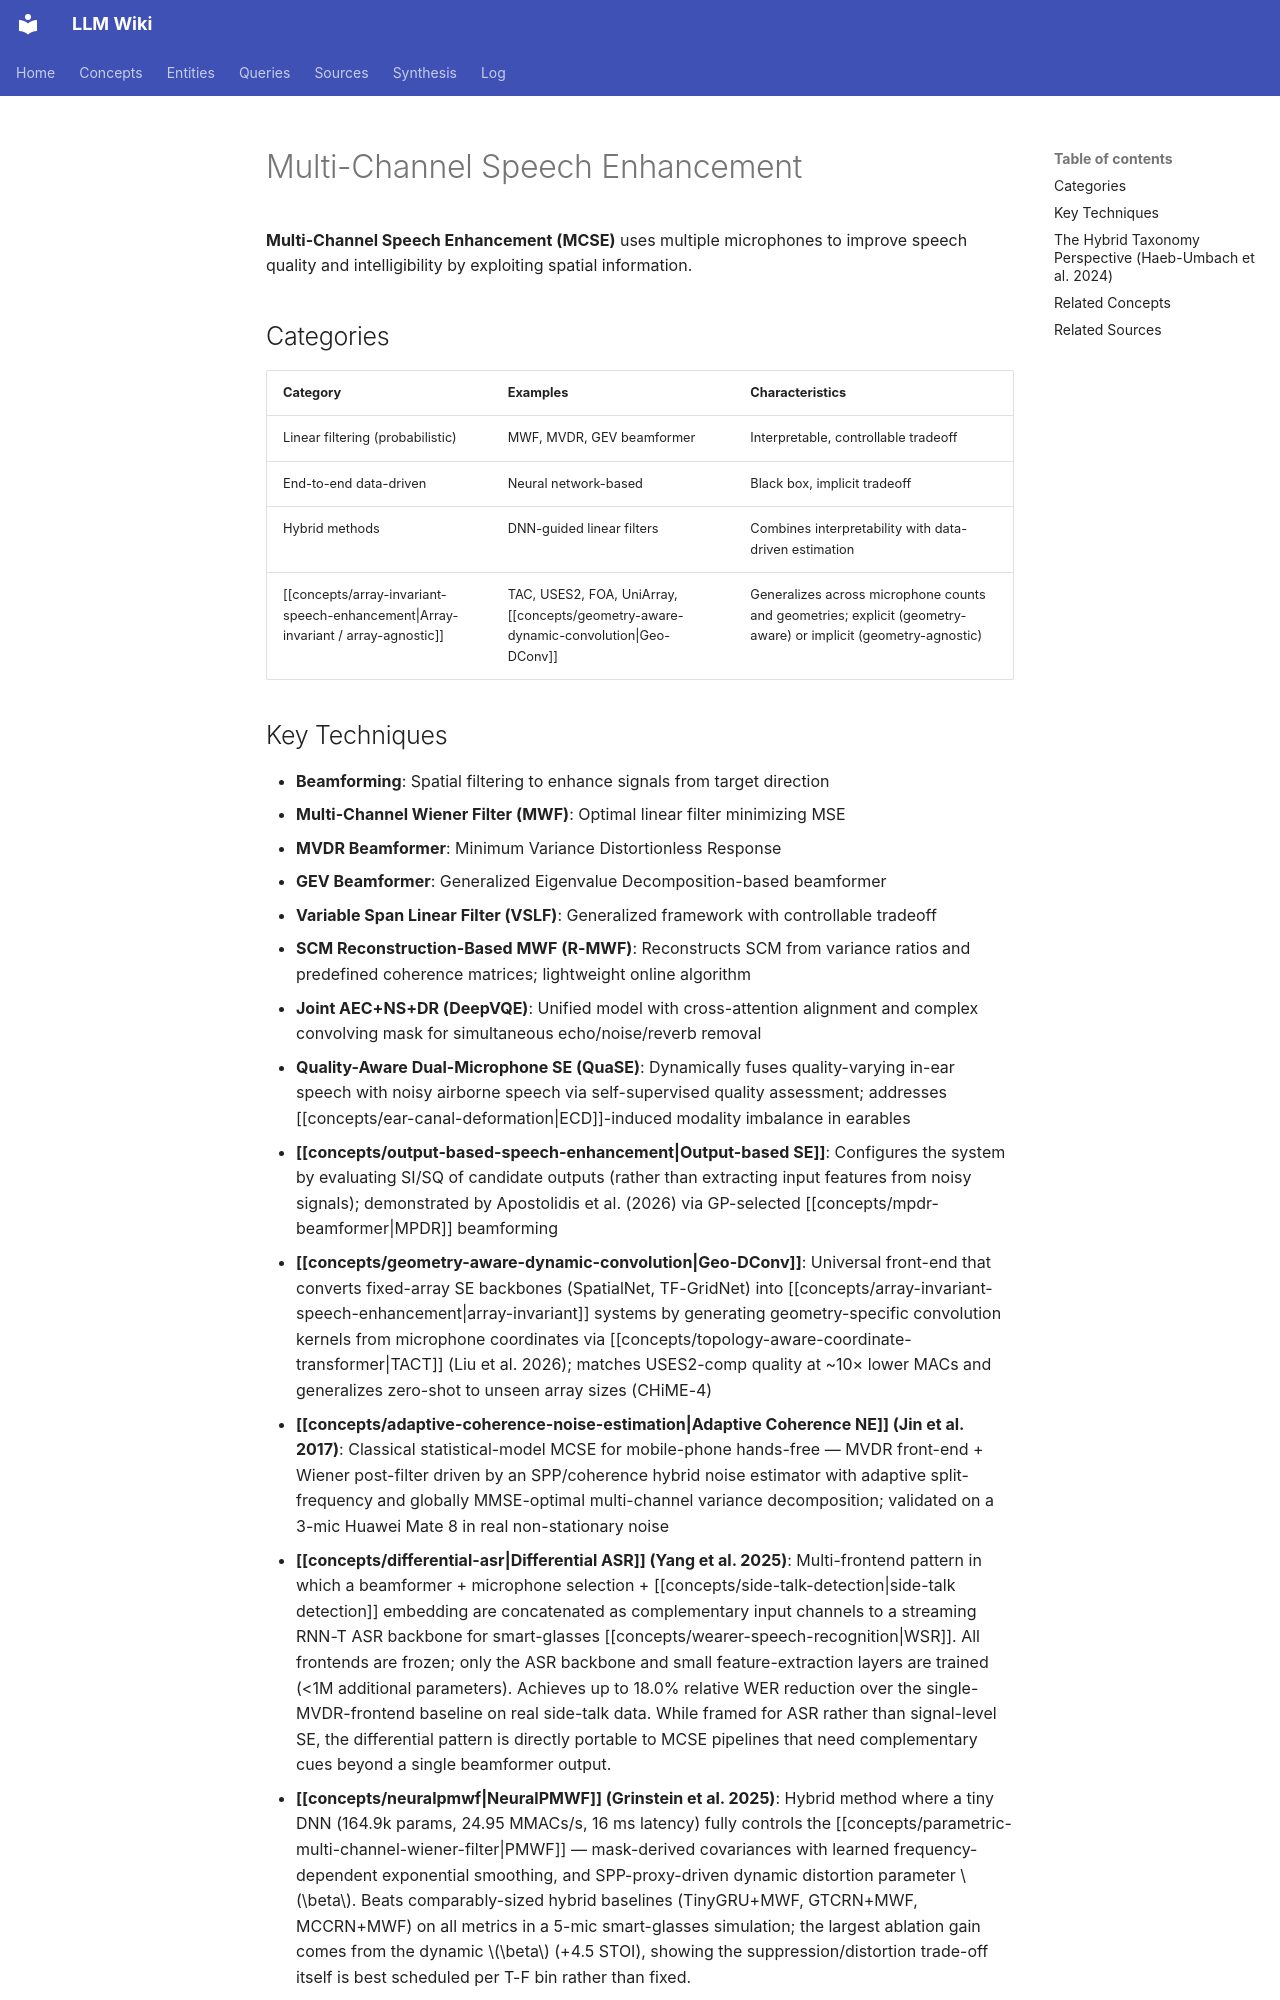

repository: proudzhu/llm-wiki · page: concepts/multi-channel-speech-enhancement.html · generator: mkdocs

---
type: concept
created: 2026-04-29
updated: 2026-10-05
sources:
  - raw/papers/hu-2023-gc-auxiva-iss-realistic/full-text.md
  - raw/papers/li-2020-geometrically-constrained-iva/full-text.md
  - raw/papers/li-2020-online-gciva/full-text.md
  - raw/papers/souden-2011-online-noise-tracking/full-text.md
  - raw/papers/serizel-2010-integrated-anc-nr-hearing-aids/full-text.md
  - raw/papers/tashev-2008-sound-capture-spatial-filter/full-text.md
  - raw/papers/jin-2017-multichannel-noise-reduction-mobile/full-text.md
  - raw/papers/yang-2025-mc-differential-asr-smart-glasses/full-text.md
  - raw/papers/kim-2014-doa-based-snr-estimation/full-text.txt
  - raw/papers/grumiaux-2022-ssl-deep-learning-survey/full-text.txt
  - raw/papers/grinstein-2025-tiny-param-mwf/full-text.md
  - raw/papers/li-2022-embedding-beamforming/full-text.md
  - raw/papers/pandey-2025-ultra-low-compute/full-text.md
  - raw/papers/wen-2025-neural-directed-speech-enhancement/full-text.md
  - raw/papers/haeb-umbach-2024-microphone-array-deep-learning/full-text.md
tags:
  - speech-enhancement
  - multi-channel
  - array-processing
---

# Multi-Channel Speech Enhancement

**Multi-Channel Speech Enhancement (MCSE)** uses multiple microphones to improve speech quality and intelligibility by exploiting spatial information.

## Categories

| Category | Examples | Characteristics |
|:---------|:---------|:----------------|
| Linear filtering (probabilistic) | MWF, MVDR, GEV beamformer | Interpretable, controllable tradeoff |
| End-to-end data-driven | Neural network-based | Black box, implicit tradeoff |
| Hybrid methods | DNN-guided linear filters | Combines interpretability with data-driven estimation |
| [[concepts/array-invariant-speech-enhancement\|Array-invariant / array-agnostic]] | TAC, USES2, FOA, UniArray, [[concepts/geometry-aware-dynamic-convolution\|Geo-DConv]] | Generalizes across microphone counts and geometries; explicit (geometry-aware) or implicit (geometry-agnostic) |
